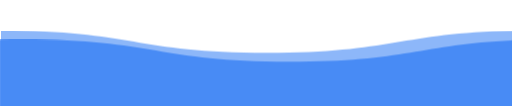
t = 0.00 s
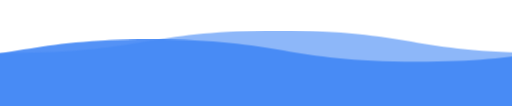
t = 1.50 s
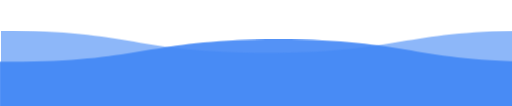
t = 3.00 s
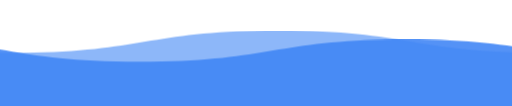
t = 4.50 s

The animated SVG that drew these frames (rendered in a browser with its animation timeline set to each time). Animation: 1 CSS @keyframes rule; one cycle of 6.00 s, repeats indefinitely.

<svg viewBox="0 0 115 25" xmlns="http://www.w3.org/2000/svg" xmlns:xlink="http://www.w3.org/1999/xlink">
<style>

svg {
  width:110vw;
  position:fixed;
  top:-5px;
  transform: rotate(360deg);
  overflow:visible;
}

.wave {
  animation: wave 3s linear;
  animation-iteration-count:infinite;
  fill: #4287f5;  
}

.wave:hover {
  fill: #fff;
}

#wave2 {
  animation-duration:6s;
  animation-direction: reverse;
  opacity: .9;
}

#wave3 {
  animation-duration: 3s;
  opacity:.6;
}

@keyframes wave {
  to {transform: translateX(-100%);}
}

</style>

 <defs> 
    <filter id="anim">
      <feGaussianBlur in="SourceGraphic" stdDeviation="1" result="blur" />
      <feColorMatrix in="blur" mode="matrix" values="
           1 0 0 0 0  
           0 1 0 0 0  
           0 0 1 0 0  
           0 0 0 13 -9" result="anim" />
      <xfeBlend in="SourceGraphic" in2="anim" />
  	</filter>
    <path id="wave" d="M 0,10 C 30,10 30,15 60,15 90,15 90,10 120,10 150,10 150,15 180,15 210,15 210,10 240,10 v 28 h -240 z" />
  </defs> 
  <use id="wave2" class="wave" xlink:href="#wave" x="0" y="0" ></use>
  <use id="wave3" class="wave" xlink:href="#wave" x="0" y="-2" ></use> 
</svg>
